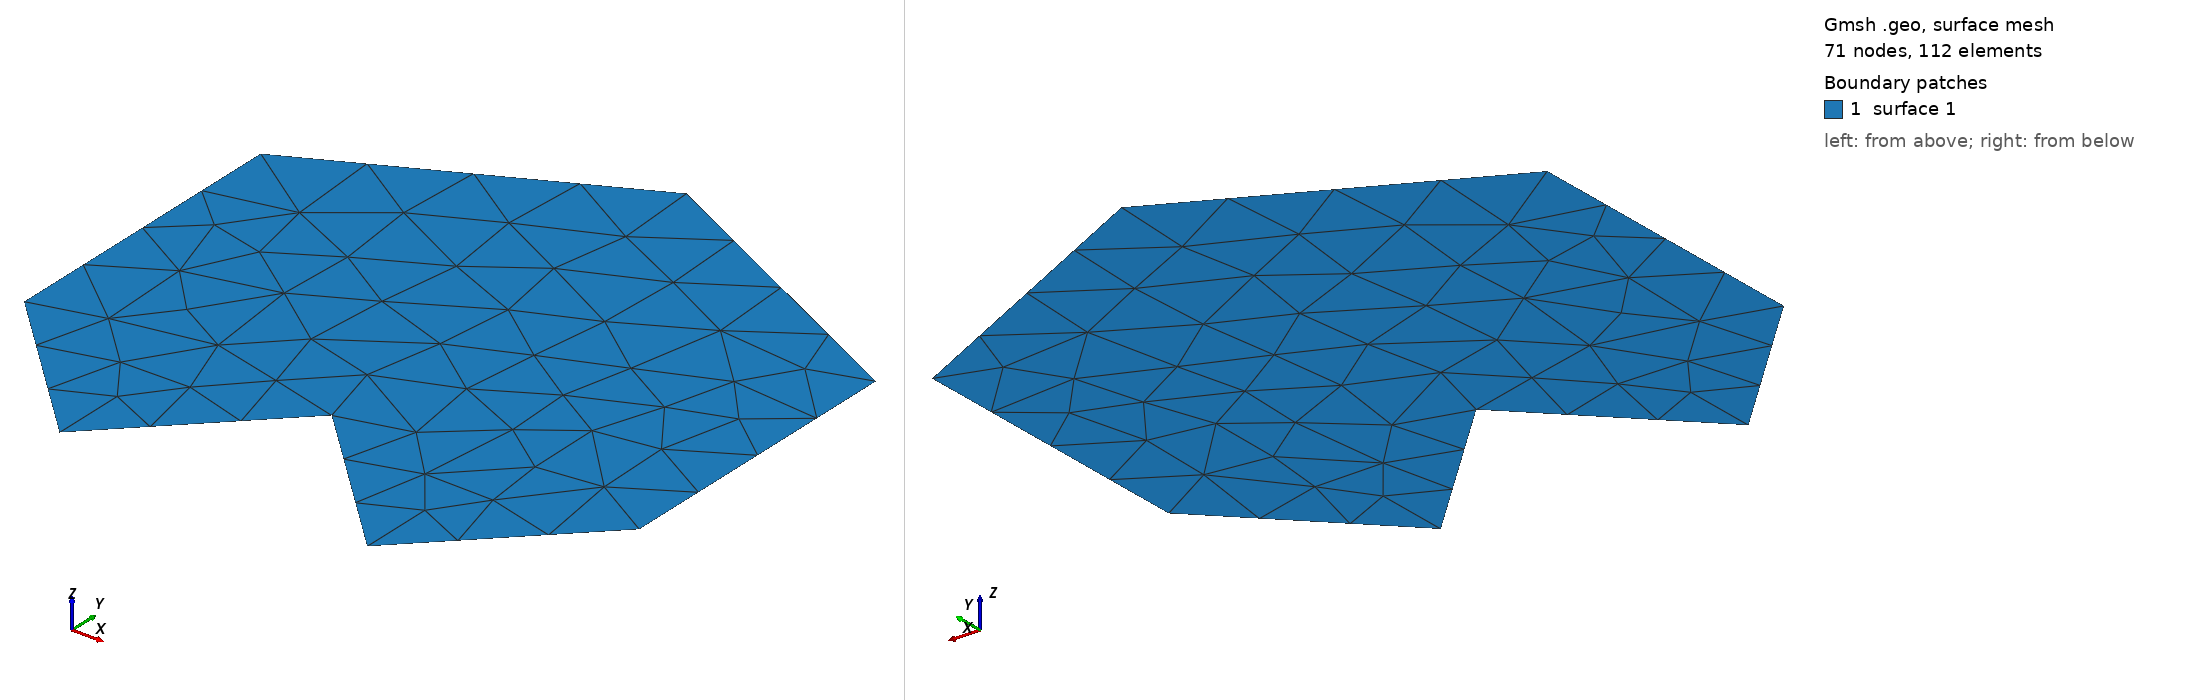

Gmsh geometry script, surface-meshed: 71 nodes, 112 surface elements. Boundary patches (legend numbers): 1 surface 1. Left view from above one corner, right view from below the opposite corner. The script declares no physical surfaces, so the legend lists its geometric surfaces.

=== testOptimizeQuadsFastBoundaryTriangleQuadFan.geo (drawn) ===
// The reflex boundary vertex 1 owns one connected T-Q-Q-T fan. The dedicated
// boundary_t_qn_t rule must remove both terminal triangles, and the complete
// half-edge catalog must then close to a valid manifold fixed point.
General.Terminal = 1;
General.AbortOnError = 1;
General.NumThreads = 1;
Mesh.Smoothing = 0;

Point(1) = {0, 0, 0};
Point(2) = {1, -1, 0};
Point(3) = {2, 0, 0};
Point(4) = {2, 2, 0};
Point(5) = {0, 3, 0};
Point(6) = {-2, 2, 0};
Point(7) = {-2, 0, 0};
Point(8) = {-1, -1, 0};
Line(1) = {1, 2};
Line(2) = {2, 3};
Line(3) = {3, 4};
Line(4) = {4, 5};
Line(5) = {5, 6};
Line(6) = {6, 7};
Line(7) = {7, 8};
Line(8) = {8, 1};
Curve Loop(1) = {1:8};
Plane Surface(1) = {1};

Merge "testOptimizeQuadsFastBoundaryTriangleQuadFan.msh";
OptimizeMesh "OptimizeQuadsFast";
OptimizeMesh "OptimizeQuadsFast";


Also in the case, not shown: testOptimizeQuadsFastBoundaryTriangleQuadFan.msh (merged mesh/CAD file).
